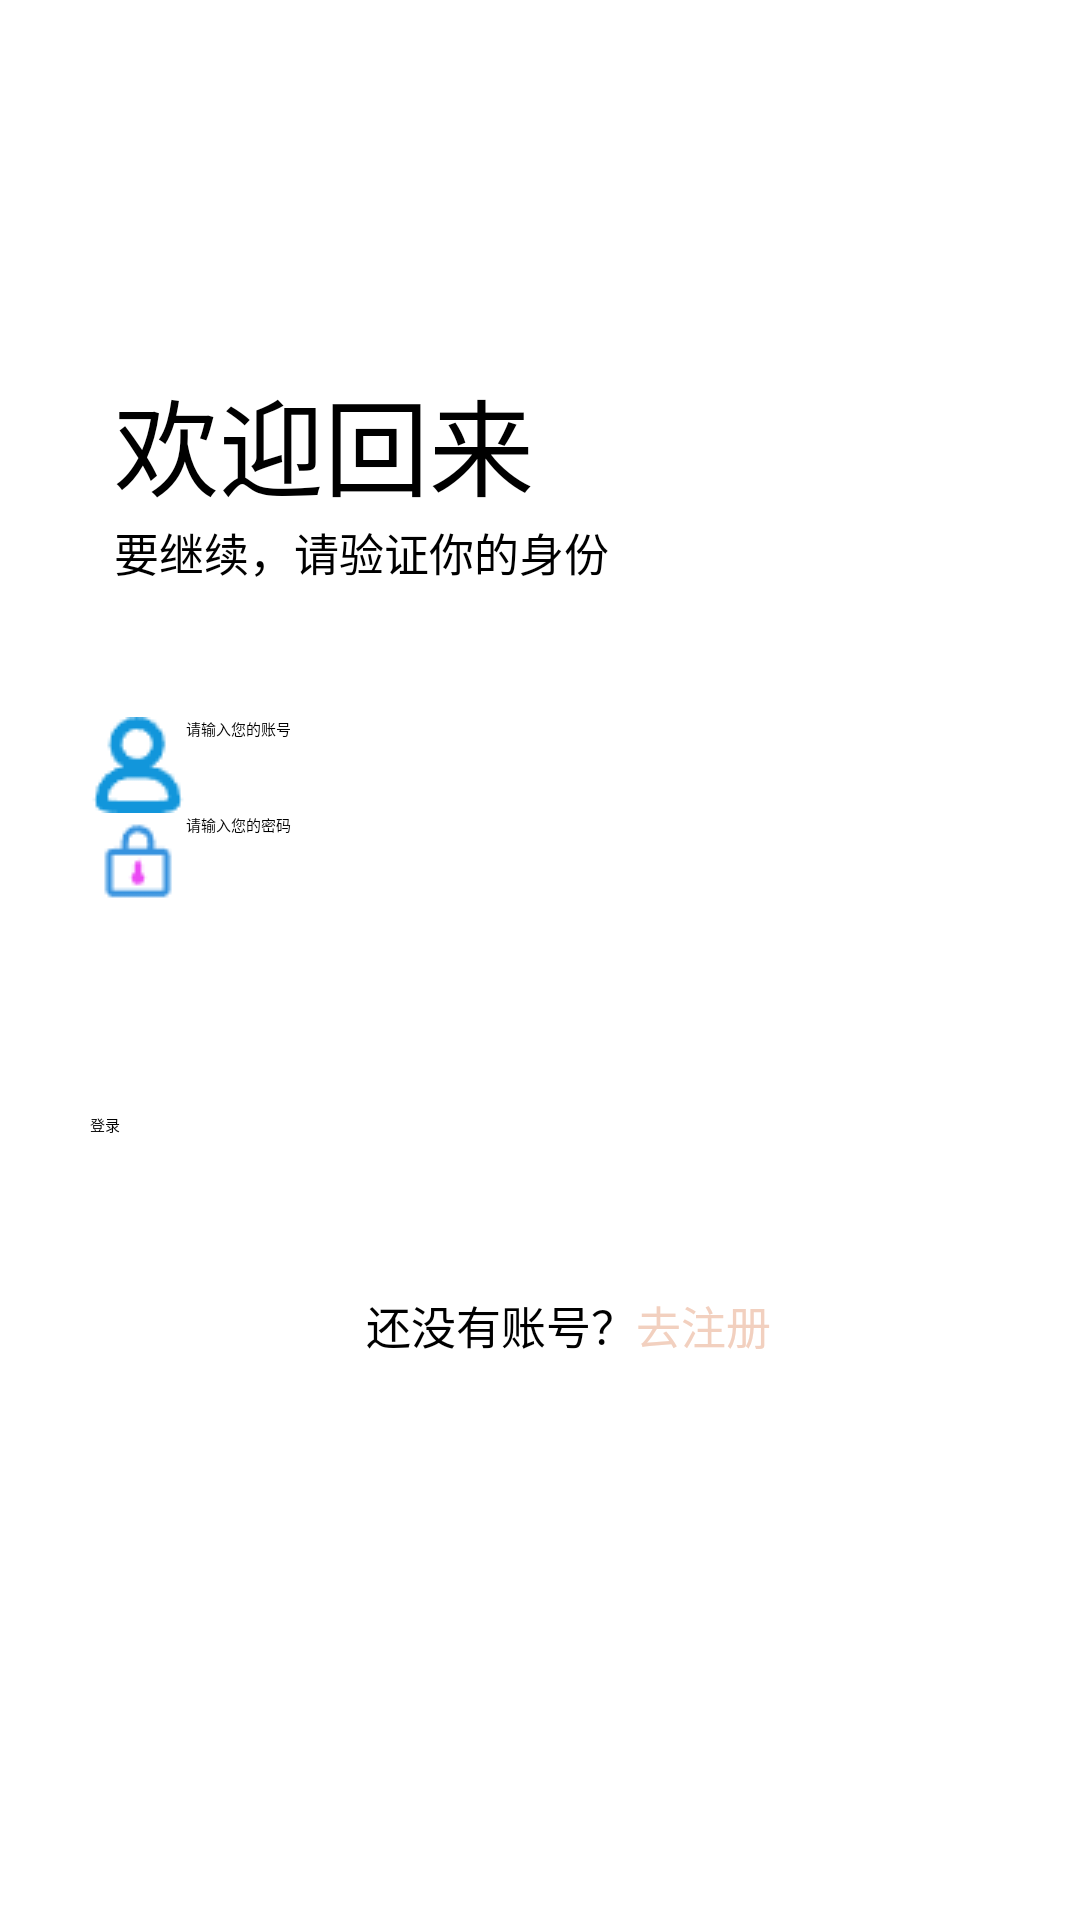

Write the Android layout XML for this screen, with the resource values it uses.
<!-- AndroidManifest.xml: application theme Theme.SmartHome -->
<!-- res/layout/activity_main.xml -->
<?xml version="1.0" encoding="utf-8"?>
<androidx.constraintlayout.widget.ConstraintLayout xmlns:android="http://schemas.android.com/apk/res/android"
    xmlns:app="http://schemas.android.com/apk/res-auto"
    xmlns:tools="http://schemas.android.com/tools"
    android:id="@+id/main"
    android:layout_width="match_parent"
    android:layout_height="match_parent"
    android:background="@color/white"
    android:padding="30dp"
    tools:context=".MainActivity">


    <TextView
        android:id="@+id/login_tv1"
        android:layout_width="wrap_content"
        android:layout_height="wrap_content"
        android:layout_marginStart="8dp"
        android:layout_marginTop="92dp"
        android:text="欢迎回来"
        android:textSize="35sp"
        app:layout_constraintStart_toStartOf="parent"
        app:layout_constraintTop_toTopOf="parent" />

    <TextView
        android:id="@+id/login_tv2"
        android:layout_width="wrap_content"
        android:layout_height="wrap_content"
        android:text="要继续，请验证你的身份"
        android:textSize="15sp"
        app:layout_constraintStart_toStartOf="@+id/login_tv1"
        app:layout_constraintTop_toBottomOf="@+id/login_tv1" />

    <EditText
        android:id="@+id/login_et_account"
        android:layout_width="match_parent"
        android:layout_height="wrap_content"
        android:layout_marginTop="44dp"
        android:drawableLeft="@drawable/login_account"
        android:hint="请输入您的账号"
        app:layout_constraintStart_toStartOf="@+id/login_tv2"
        app:layout_constraintTop_toBottomOf="@+id/login_tv2" />

    <EditText
        android:id="@+id/login_et_pwd"
        android:layout_width="match_parent"
        android:layout_height="wrap_content"
        android:inputType="textPassword"
        android:drawableLeft="@drawable/login_psw"

        android:hint="请输入您的密码"
        app:layout_constraintStart_toStartOf="@+id/login_tv2"
        app:layout_constraintTop_toBottomOf="@+id/login_et_account" />

    <Button
        android:id="@+id/login_btn"
        android:layout_width="match_parent"
        android:layout_height="wrap_content"
        android:layout_marginTop="68dp"
        android:text="登录"
        android:onClick="login"
        app:layout_constraintStart_toStartOf="@+id/login_et_pwd"
        app:layout_constraintTop_toBottomOf="@+id/login_et_pwd" />

    <TextView
        android:id="@+id/login_tv3"
        android:layout_width="wrap_content"
        android:layout_height="wrap_content"
        android:layout_marginStart="84dp"
        android:layout_marginTop="52dp"
        android:text="还没有账号？"
        android:textSize="15sp"
        app:layout_constraintStart_toStartOf="@+id/login_btn"
        app:layout_constraintTop_toBottomOf="@+id/login_btn" />

    <TextView
        android:id="@+id/login_to_register"
        android:layout_width="wrap_content"
        android:layout_height="wrap_content"
        android:text="去注册"
        android:textSize="15sp"
        android:onClick="ToRegister"
        android:textColor="#f2d0bf"
        app:layout_constraintStart_toEndOf="@+id/login_tv3"
        app:layout_constraintTop_toTopOf="@+id/login_tv3" />


</androidx.constraintlayout.widget.ConstraintLayout>
<!-- resources referenced by this layout -->
<resources>
  <color name="white">#FFFFFFFF</color>
  <!-- drawable login_account: png bitmap (drawable, 891 bytes) -->
  <!-- drawable login_psw: png bitmap (drawable, 621 bytes) -->
</resources>
